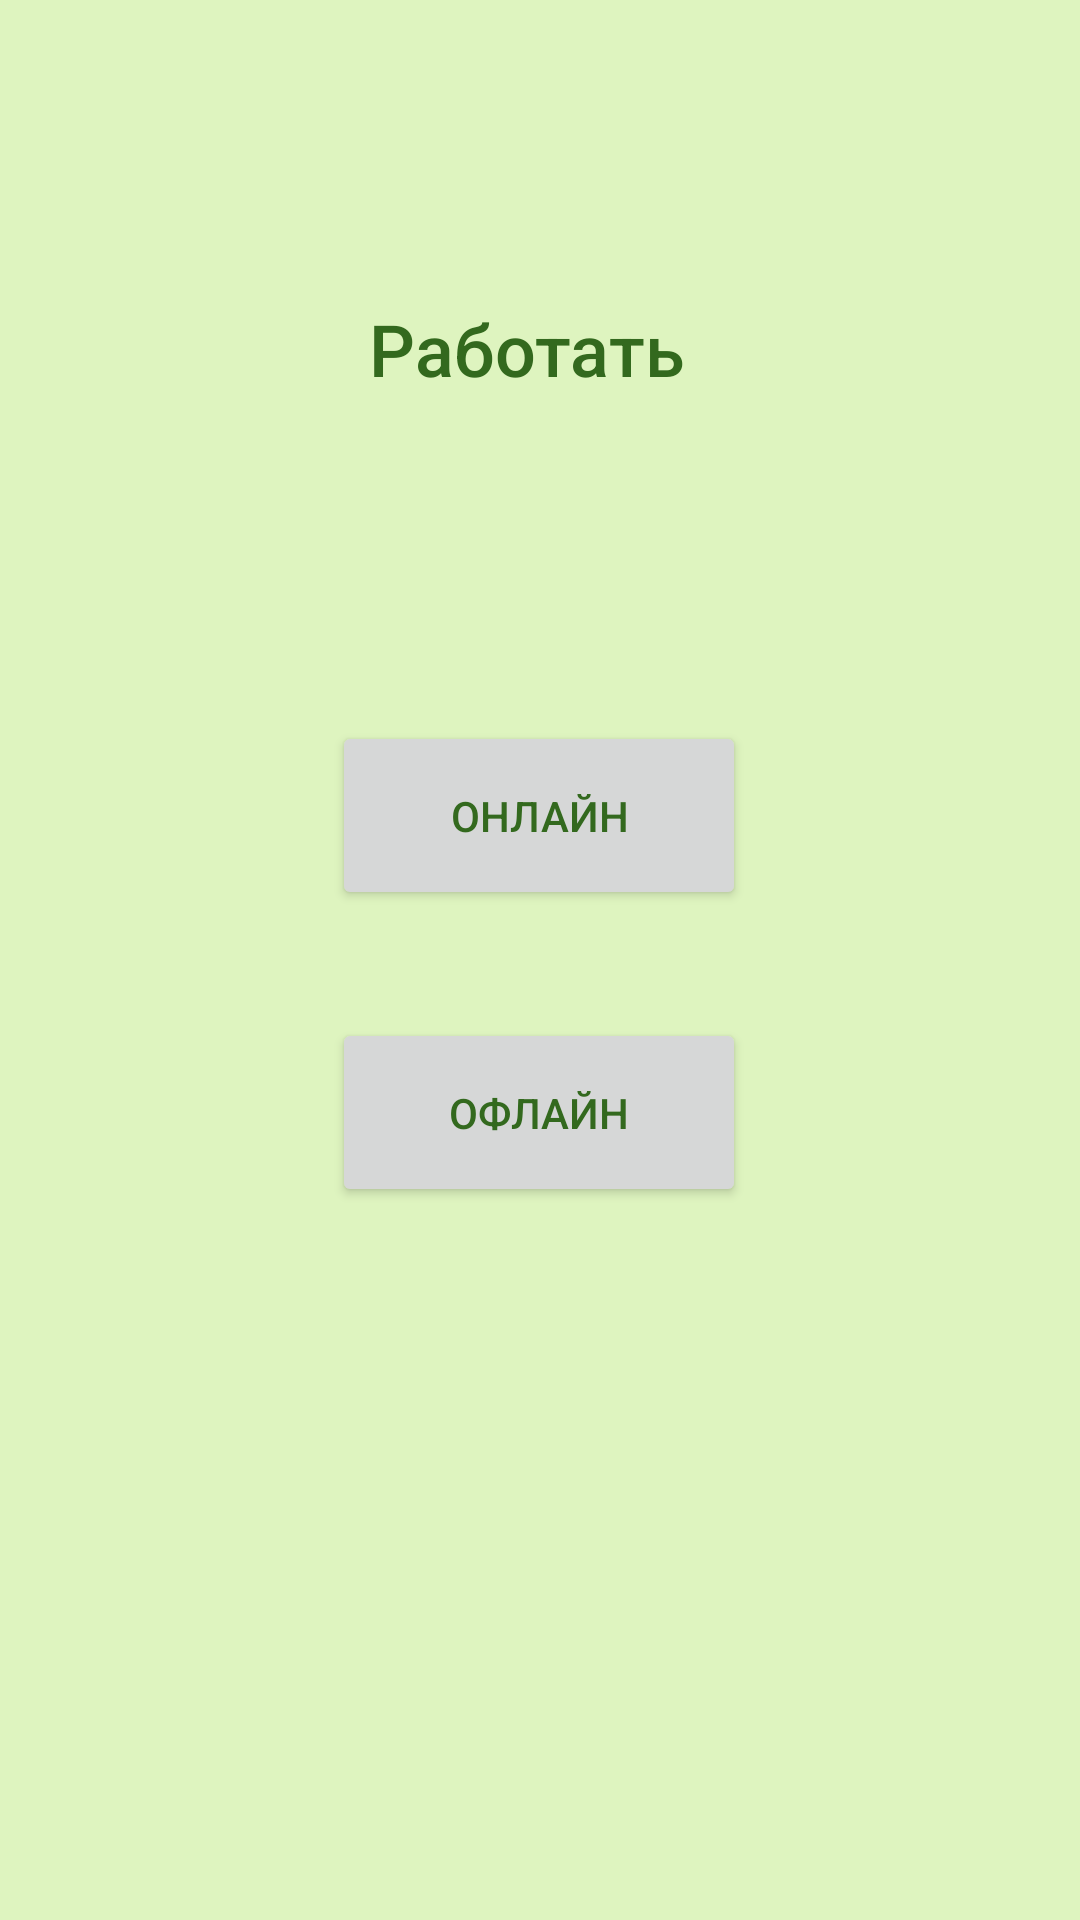

Reconstruct the res/layout file that produces this screen, plus the resources it refers to.
<!-- AndroidManifest.xml: application theme Theme.Sunflower -->
<!-- res/layout/activity_1.xml -->
<?xml version="1.0" encoding="utf-8"?>
<androidx.constraintlayout.widget.ConstraintLayout xmlns:android="http://schemas.android.com/apk/res/android"
    xmlns:app="http://schemas.android.com/apk/res-auto"
    xmlns:tools="http://schemas.android.com/tools"
    android:layout_width="match_parent"
    android:layout_height="match_parent"
    tools:context=".Activity1">

    <Button
        android:id="@+id/online"
        android:layout_width="138dp"
        android:layout_height="63dp"
        android:layout_marginTop="108dp"
        android:text="@string/online"
        app:layout_constraintEnd_toEndOf="parent"
        app:layout_constraintHorizontal_bias="0.498"
        app:layout_constraintStart_toStartOf="parent"
        app:layout_constraintTop_toBottomOf="@+id/textView5" />

    <TextView
        android:id="@+id/textView5"
        android:layout_width="wrap_content"
        android:layout_height="wrap_content"
        android:layout_marginTop="100dp"
        android:fontFamily="sans-serif-medium"
        android:text="@string/work"
        android:textSize="24sp"
        app:layout_constraintEnd_toEndOf="parent"
        app:layout_constraintHorizontal_bias="0.483"
        app:layout_constraintStart_toStartOf="parent"
        app:layout_constraintTop_toTopOf="parent" />

    <Button
        android:id="@+id/offline"
        android:layout_width="138dp"
        android:layout_height="63dp"
        android:layout_marginTop="36dp"
        android:text="@string/offline"
        app:layout_constraintEnd_toEndOf="parent"
        app:layout_constraintHorizontal_bias="0.498"
        app:layout_constraintStart_toStartOf="parent"
        app:layout_constraintTop_toBottomOf="@+id/online" />
</androidx.constraintlayout.widget.ConstraintLayout>
<!-- resources referenced by this layout -->
<resources>
  <string name="offline">офлайн</string>
  <string name="online">онлайн</string>
  <string name="work">Работать</string>
  <style name="Theme.Sunflower" parent="Theme.MaterialComponents.DayNight.NoActionBar">
          
          <item name="colorPrimary">@color/text1</item>
          <item name="colorPrimaryVariant">@color/green2</item>
          <item name="colorOnPrimary">@color/green_back</item>
          
          <item name="colorSecondary">@color/teal_200</item>
          <item name="colorSecondaryVariant">@color/teal_700</item>
          <item name="colorOnSecondary">@color/black</item>
          
          <item name="android:statusBarColor" tools:targetApi="l">?attr/colorPrimaryVariant</item>
          <item name="android:colorBackground" tools:targetApi="l">?attr/colorOnPrimary</item>
          <item name="android:textColor" tools:targetApi="l">?attr/colorPrimary</item>
          
      </style>
  <color name="text1">#FF33691E</color>
  <color name="green2">#FF4FA35D</color>
  <color name="green_back">#FFDEF4BF</color>
  <color name="teal_200">#FF03DAC5</color>
  <color name="teal_700">#FF018786</color>
  <color name="black">#FF000000</color>
</resources>
